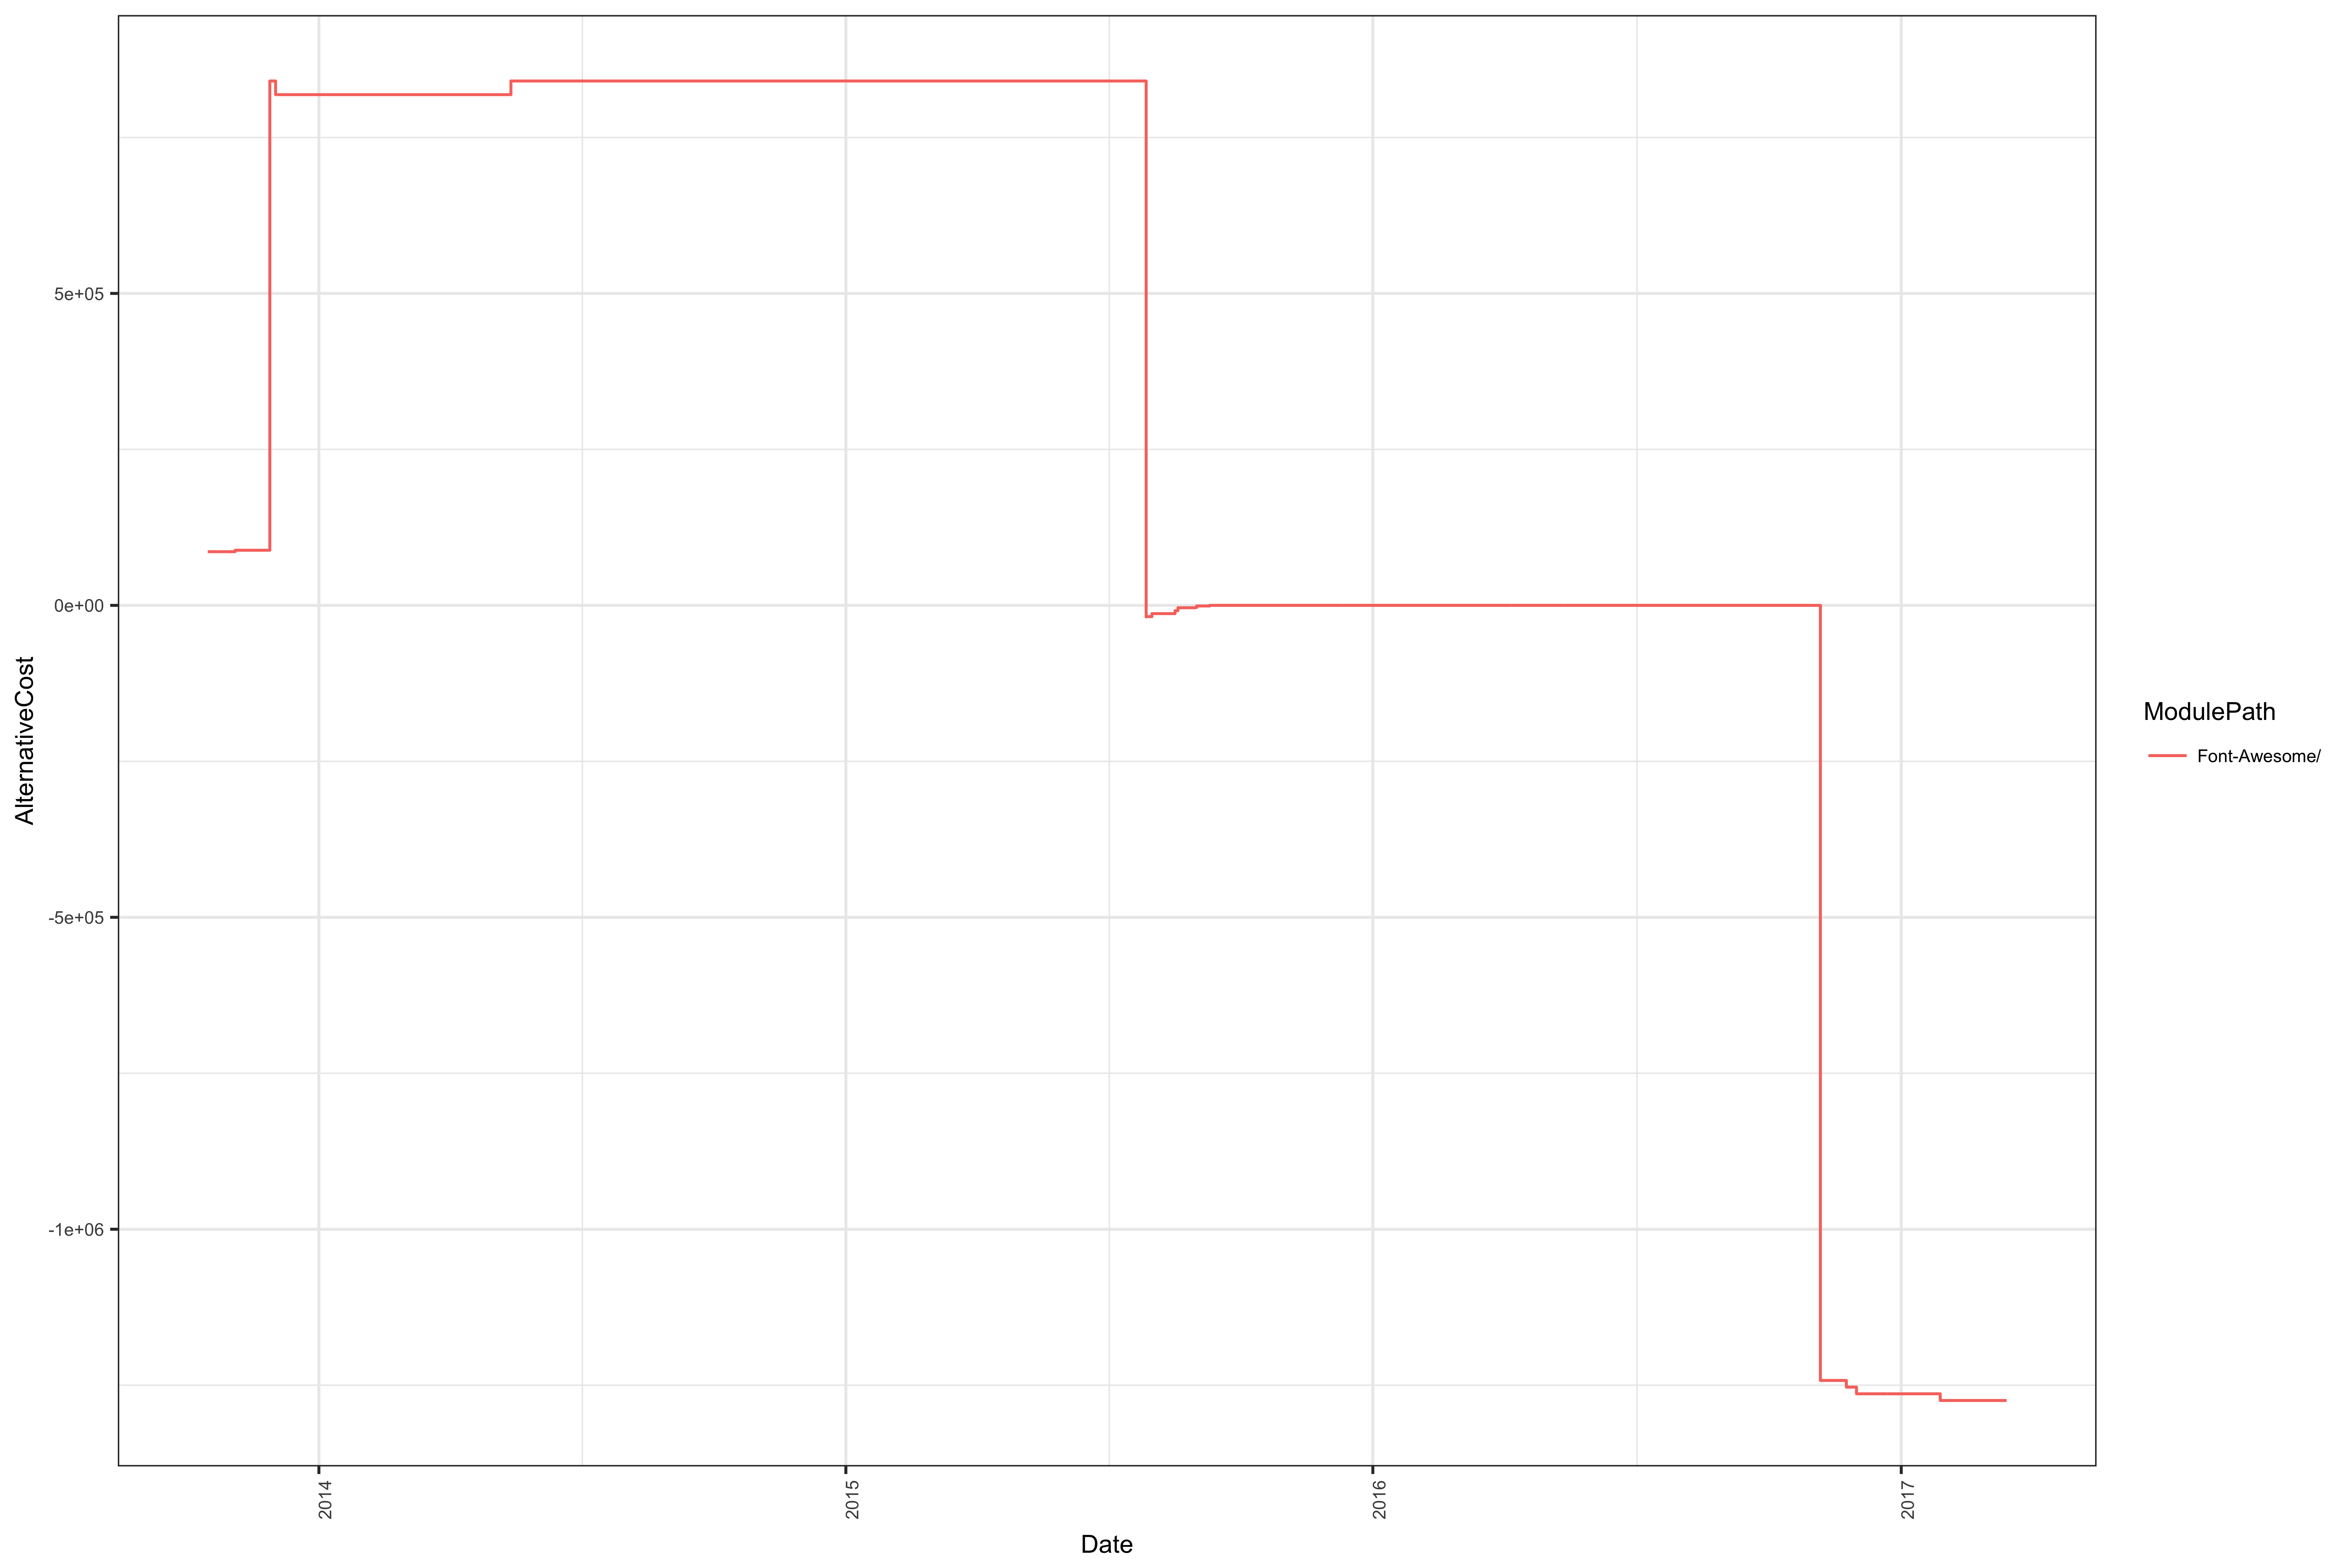

Source data for this figure (header and first rows):
; Date; ModulePath; ModuleLevel; AlternativeCost
1; 2013-10-16; Font-Awesome/; 1; 1032528
2; 2013-10-18; Font-Awesome/; 1; 258132
3; 2013-10-19; Font-Awesome/; 1; 774396
4; 2013-10-20; Font-Awesome/; 1; 430220
5; 2013-10-21; Font-Awesome/; 1; 344176
6; 2013-10-22; Font-Awesome/; 1; 602308
7; 2013-10-23; Font-Awesome/; 1; 1204616
8; 2013-10-24; Font-Awesome/; 1; 602308
9; 2013-10-25; Font-Awesome/; 1; 344176
10; 2013-10-26; Font-Awesome/; 1; 172088
11; 2013-10-27; Font-Awesome/; 1; 86044
12; 2013-11-04; Font-Awesome/; 1; 1048593
13; 2013-11-05; Font-Awesome/; 1; 265017
14; 2013-11-17; Font-Awesome/; 1; 88338
15; 2013-11-18; Font-Awesome/; 1; 176676
16; 2013-11-19; Font-Awesome/; 1; 88339
17; 2013-11-27; Font-Awesome/; 1; 441695
18; 2013-11-28; Font-Awesome/; 1; 4202495
19; 2013-12-02; Font-Awesome/; 1; 2477753
20; 2013-12-03; Font-Awesome/; 1; 2455881
21; 2013-12-05; Font-Awesome/; 1; 818627
22; 2014-01-08; Font-Awesome/; 1; 818627
23; 2014-01-09; Font-Awesome/; 1; 818627
24; 2014-01-18; Font-Awesome/; 1; 1637254
25; 2014-01-22; Font-Awesome/; 1; 818627
26; 2014-01-29; Font-Awesome/; 1; 818627
27; 2014-01-30; Font-Awesome/; 1; 1637254
28; 2014-02-03; Font-Awesome/; 1; 1637254
29; 2014-03-25; Font-Awesome/; 1; 818627
30; 2014-03-26; Font-Awesome/; 1; 818627
31; 2014-04-10; Font-Awesome/; 1; 1637254
32; 2014-04-15; Font-Awesome/; 1; 818627
33; 2014-04-18; Font-Awesome/; 1; 818627
34; 2014-04-26; Font-Awesome/; 1; 9823524
35; 2014-04-27; Font-Awesome/; 1; 818627
36; 2014-05-09; Font-Awesome/; 1; 1637254
37; 2014-05-13; Font-Awesome/; 1; 13098032
38; 2014-05-14; Font-Awesome/; 1; 12519997
39; 2015-07-28; Font-Awesome/; 1; -201824
40; 2015-07-29; Font-Awesome/; 1; -18040
41; 2015-07-30; Font-Awesome/; 1; -18040
42; 2015-07-31; Font-Awesome/; 1; -18040
43; 2015-08-01; Font-Awesome/; 1; -13237
44; 2015-08-02; Font-Awesome/; 1; -13237
45; 2015-08-17; Font-Awesome/; 1; -17000
46; 2015-08-19; Font-Awesome/; 1; -11481
47; 2015-08-31; Font-Awesome/; 1; -6846
48; 2015-09-01; Font-Awesome/; 1; -16892
49; 2015-09-10; Font-Awesome/; 1; 0
50; 2015-09-11; Font-Awesome/; 1; 0
51; 2015-09-13; Font-Awesome/; 1; 0
52; 2015-09-14; Font-Awesome/; 1; 0
53; 2015-10-07; Font-Awesome/; 1; 0
54; 2015-10-08; Font-Awesome/; 1; 0
55; 2015-10-25; Font-Awesome/; 1; 0
56; 2015-11-02; Font-Awesome/; 1; 0
57; 2015-11-04; Font-Awesome/; 1; 0
58; 2015-11-05; Font-Awesome/; 1; 0
59; 2015-11-19; Font-Awesome/; 1; 0
60; 2015-11-20; Font-Awesome/; 1; 0
... 92 more rows
